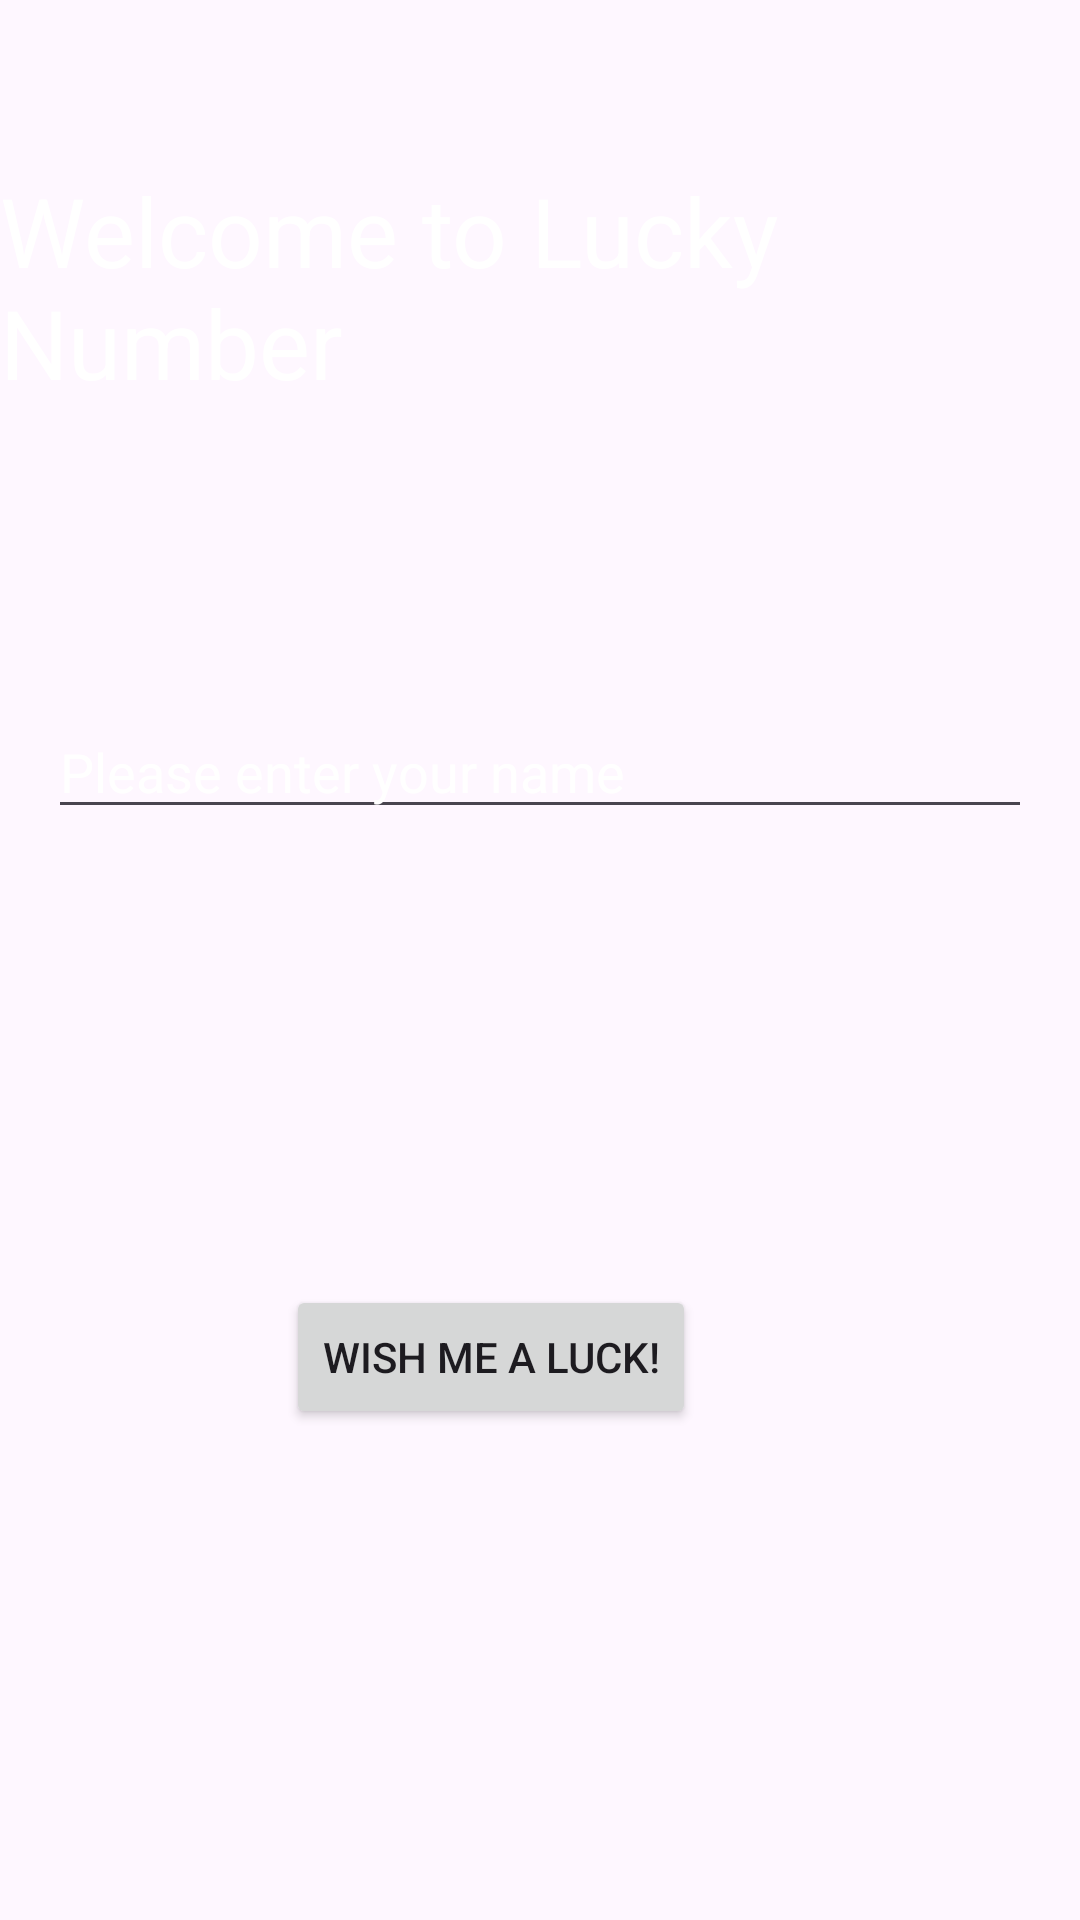

The Android layout XML behind this screen, and the referenced resources:
<!-- AndroidManifest.xml: application theme Theme.MyApplicationLearn -->
<!-- res/layout/activity_main.xml -->
<?xml version="1.0" encoding="utf-8"?>
<androidx.constraintlayout.widget.ConstraintLayout xmlns:android="http://schemas.android.com/apk/res/android"
    xmlns:app="http://schemas.android.com/apk/res-auto"
    xmlns:tools="http://schemas.android.com/tools"
    android:layout_width="match_parent"
    android:layout_height="match_parent"
    android:background="@drawable/background"
    tools:context=".MainActivity">

    <TextView
        android:layout_width="wrap_content"
        android:layout_height="wrap_content"
        android:text="Welcome to Lucky Number"
        android:textColor="@color/white"
        android:textSize="32sp"
        app:layout_constraintBottom_toBottomOf="parent"
        app:layout_constraintEnd_toEndOf="parent"
        app:layout_constraintStart_toStartOf="parent"
        app:layout_constraintTop_toTopOf="parent"
        app:layout_constraintVertical_bias="0.099"

        />

    <EditText
        android:id="@+id/edit_text"
        android:layout_width="0dp"
        android:layout_height="wrap_content"
        android:layout_marginStart="16dp"
        android:layout_marginTop="235dp"
        android:layout_marginEnd="16dp"
        android:layout_marginBottom="295dp"
        android:hint="Please enter your name"
        android:textColor="@color/white"
        android:textColorHint="@color/white"
        app:layout_constraintBottom_toTopOf="@+id/imageview"
        app:layout_constraintEnd_toEndOf="parent"
        app:layout_constraintHorizontal_bias="0.0"
        app:layout_constraintStart_toStartOf="parent"
        app:layout_constraintTop_toTopOf="parent"

        />

    <Button
        android:id="@+id/btn_luck"
        android:layout_width="wrap_content"
        android:layout_height="wrap_content"
        android:layout_marginTop="152dp"
        android:layout_marginEnd="128dp"
        android:text="Wish me a Luck!"
        app:layout_constraintEnd_toEndOf="parent"
        app:layout_constraintTop_toBottomOf="@+id/edit_text"
        />

    <ImageView
        android:id="@+id/imageview"
        android:layout_width="200dp"
        android:layout_height="0dp"
        android:layout_marginBottom="16dp"
        android:src="@drawable/dice"
        app:layout_constraintBottom_toBottomOf="parent"
        app:layout_constraintEnd_toEndOf="parent"
        app:layout_constraintStart_toStartOf="parent"
        app:layout_constraintTop_toBottomOf="@+id/edit_text"
        />

</androidx.constraintlayout.widget.ConstraintLayout>
<!-- resources referenced by this layout -->
<resources>
  <style name="Theme.MyApplicationLearn" parent="Base.Theme.MyApplicationLearn" />
  <style name="Base.Theme.MyApplicationLearn" parent="Theme.Material3.DayNight">
          
          
      </style>
  <!-- not gathered from this repository: default colours our renderer supplied (Android Studio template values) -->
  <color name="white">#FFFFFFFF</color>
</resources>
